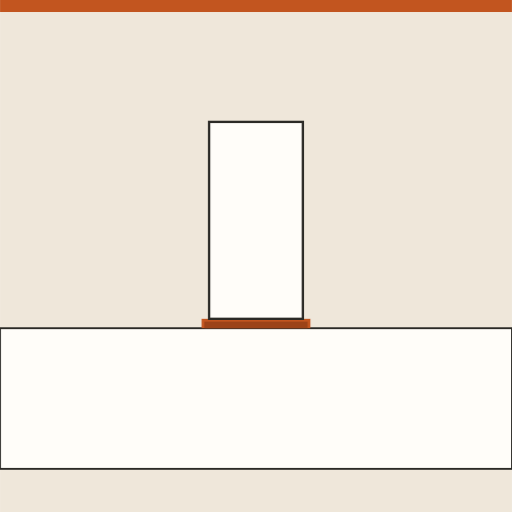
t = 0.00 s
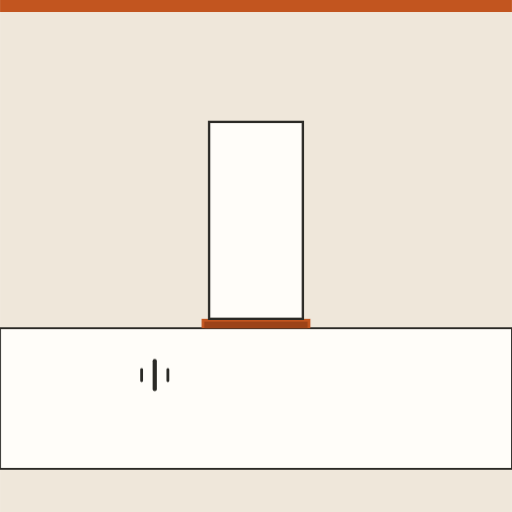
t = 1.43 s
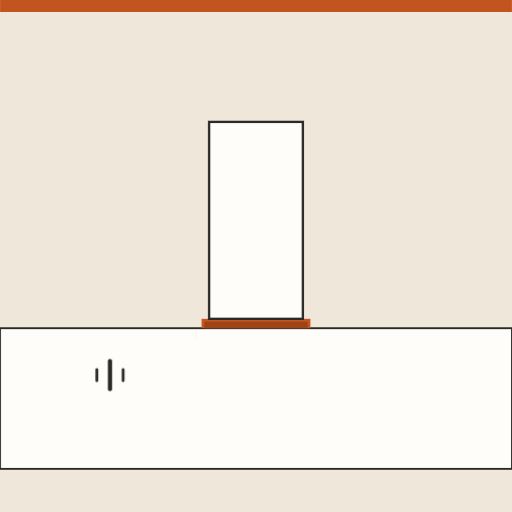
t = 2.65 s
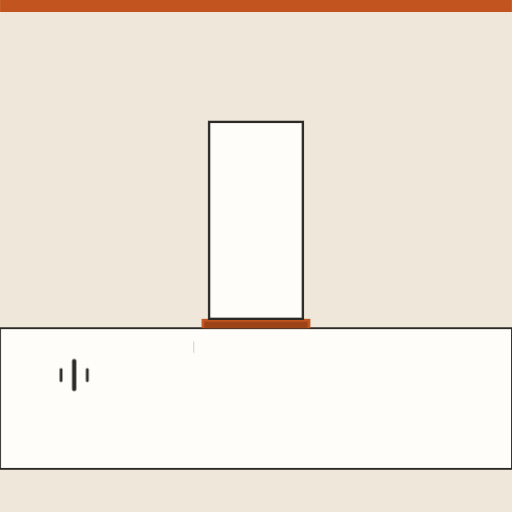
t = 3.95 s
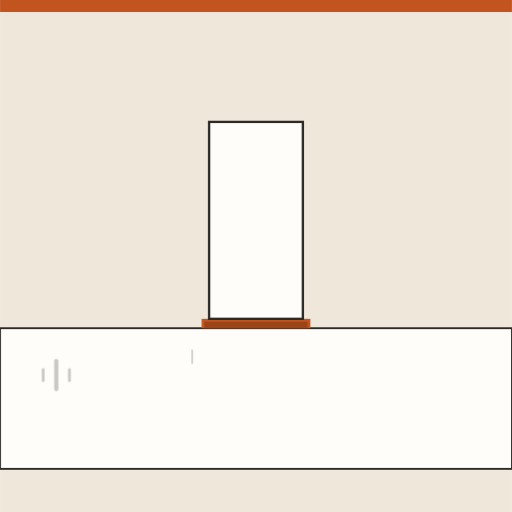
t = 5.33 s
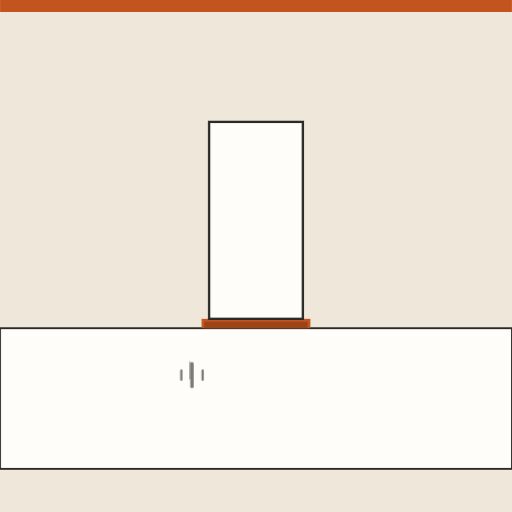
t = 6.58 s

The animated SVG that drew these frames (rendered in a browser with its animation timeline set to each time). Animation: 11 CSS @keyframes rules; one cycle of 8.00 s, repeats indefinitely.

<svg xmlns="http://www.w3.org/2000/svg" viewBox="0 0 1092 1092" role="img" aria-label="Banda elastoacústica: corta la vibración entre tabique y losa"><style>.b{transform-box:fill-box;transform-origin:center}@keyframes k1{0.000%{opacity:0;transform:translate(120px,800px) scale(1,1)}6.250%{opacity:0;transform:translate(120px,800px) scale(1,1)}7.500%{opacity:1;transform:translate(120px,800px) scale(1,1)}21.250%{opacity:1;transform:translate(400px,800px) scale(1,1)}23.750%{opacity:0;transform:translate(425px,800px) scale(0.5,0.5)}23.875%{opacity:0;transform:translate(425px,800px) scale(0.5,0.5)}100.000%{opacity:0;transform:translate(425px,800px) scale(0.5,0.5)}}.k1{animation:k1 8.0s linear infinite}@keyframes k2{0.000%{opacity:0;transform:translate(405px,790px) scale(0.6,0.6)}21.250%{opacity:0;transform:translate(405px,790px) scale(0.6,0.6)}22.500%{opacity:1;transform:translate(405px,790px) scale(0.6,0.6)}35.000%{opacity:0;transform:translate(420px,700px) scale(0.2,0.2)}35.125%{opacity:0;transform:translate(420px,700px) scale(0.2,0.2)}100.000%{opacity:0;transform:translate(420px,700px) scale(0.2,0.2)}}.k2{animation:k2 8.0s linear infinite}@keyframes k3{0.000%{opacity:0;transform:translate(120px,800px) scale(1,1)}26.250%{opacity:0;transform:translate(120px,800px) scale(1,1)}27.500%{opacity:1;transform:translate(120px,800px) scale(1,1)}41.250%{opacity:1;transform:translate(400px,800px) scale(1,1)}43.750%{opacity:0;transform:translate(425px,800px) scale(0.5,0.5)}43.875%{opacity:0;transform:translate(425px,800px) scale(0.5,0.5)}100.000%{opacity:0;transform:translate(425px,800px) scale(0.5,0.5)}}.k3{animation:k3 8.0s linear infinite}@keyframes k4{0.000%{opacity:0;transform:translate(405px,790px) scale(0.6,0.6)}41.250%{opacity:0;transform:translate(405px,790px) scale(0.6,0.6)}42.500%{opacity:1;transform:translate(405px,790px) scale(0.6,0.6)}55.000%{opacity:0;transform:translate(420px,700px) scale(0.2,0.2)}55.125%{opacity:0;transform:translate(420px,700px) scale(0.2,0.2)}100.000%{opacity:0;transform:translate(420px,700px) scale(0.2,0.2)}}.k4{animation:k4 8.0s linear infinite}@keyframes k5{0.000%{opacity:0;transform:translate(120px,800px) scale(1,1)}46.250%{opacity:0;transform:translate(120px,800px) scale(1,1)}47.500%{opacity:1;transform:translate(120px,800px) scale(1,1)}61.250%{opacity:1;transform:translate(400px,800px) scale(1,1)}63.750%{opacity:0;transform:translate(425px,800px) scale(0.5,0.5)}63.875%{opacity:0;transform:translate(425px,800px) scale(0.5,0.5)}100.000%{opacity:0;transform:translate(425px,800px) scale(0.5,0.5)}}.k5{animation:k5 8.0s linear infinite}@keyframes k6{0.000%{opacity:0;transform:translate(405px,790px) scale(0.6,0.6)}61.250%{opacity:0;transform:translate(405px,790px) scale(0.6,0.6)}62.500%{opacity:1;transform:translate(405px,790px) scale(0.6,0.6)}75.000%{opacity:0;transform:translate(420px,700px) scale(0.2,0.2)}75.125%{opacity:0;transform:translate(420px,700px) scale(0.2,0.2)}100.000%{opacity:0;transform:translate(420px,700px) scale(0.2,0.2)}}.k6{animation:k6 8.0s linear infinite}@keyframes k7{0.000%{opacity:0;transform:translate(120px,800px) scale(1,1)}66.250%{opacity:0;transform:translate(120px,800px) scale(1,1)}67.500%{opacity:1;transform:translate(120px,800px) scale(1,1)}81.250%{opacity:1;transform:translate(400px,800px) scale(1,1)}83.750%{opacity:0;transform:translate(425px,800px) scale(0.5,0.5)}83.875%{opacity:0;transform:translate(425px,800px) scale(0.5,0.5)}100.000%{opacity:0;transform:translate(425px,800px) scale(0.5,0.5)}}.k7{animation:k7 8.0s linear infinite}@keyframes k8{0.000%{opacity:0;transform:translate(405px,790px) scale(0.6,0.6)}81.250%{opacity:0;transform:translate(405px,790px) scale(0.6,0.6)}82.500%{opacity:1;transform:translate(405px,790px) scale(0.6,0.6)}95.000%{opacity:0;transform:translate(420px,700px) scale(0.2,0.2)}95.125%{opacity:0;transform:translate(420px,700px) scale(0.2,0.2)}100.000%{opacity:0;transform:translate(420px,700px) scale(0.2,0.2)}}.k8{animation:k8 8.0s linear infinite}@keyframes k9{0.000%{transform:translateX(0)}100.000%{transform:translateX(0)}}.k9{animation:k9 8.0s linear infinite}@keyframes k10{0.000%{transform:translateX(0)}17.500%{transform:translateX(0)}18.750%{transform:translateX(-5px)}20.000%{transform:translateX(5px)}21.250%{transform:translateX(-3px)}22.500%{transform:translateX(0)}100.000%{transform:translateX(0)}}.k10{animation:k10 8.0s linear infinite}@keyframes k11{0.000%{opacity:1}90.000%{opacity:1}98.750%{opacity:0}100.000%{opacity:0}}.k11{animation:k11 8.0s linear infinite}@media (prefers-reduced-motion:reduce){*{animation:none!important}}</style><defs></defs><rect width="1092" height="1092" fill="#FFFDF9"/><g class="k11"><rect width="1092" height="26" fill="#C2551F"/><rect x="0" y="26" width="1092" height="1066" fill="#EFE7DA"/><rect x="0" y="700" width="1092" height="300" fill="#FFFDF9" stroke="#2B2A26" stroke-width="4"/><rect x="430" y="680" width="232" height="20" fill="#C2551F"/><rect x="446" y="260" width="200" height="420" fill="#2B2A26"/><rect x="446" y="260" width="200" height="420" fill="#FFFDF9" stroke="#2B2A26" stroke-width="5"/><rect x="436" y="686" width="220" height="14" fill="#9C4318"/><g class="k1 " ><path d="M0 -30L0 30" stroke="#2B2A26" stroke-width="9" stroke-linecap="round"/><path d="M-28 -12L-28 12M28 -12L28 12" stroke="#2B2A26" stroke-width="6" stroke-linecap="round"/></g><g class="k2 " ><path d="M0 -30L0 30" stroke="#2B2A26" stroke-width="5" stroke-linecap="round" opacity=".5"/></g><g class="k3 " ><path d="M0 -30L0 30" stroke="#2B2A26" stroke-width="9" stroke-linecap="round"/><path d="M-28 -12L-28 12M28 -12L28 12" stroke="#2B2A26" stroke-width="6" stroke-linecap="round"/></g><g class="k4 " ><path d="M0 -30L0 30" stroke="#2B2A26" stroke-width="5" stroke-linecap="round" opacity=".5"/></g><g class="k5 " ><path d="M0 -30L0 30" stroke="#2B2A26" stroke-width="9" stroke-linecap="round"/><path d="M-28 -12L-28 12M28 -12L28 12" stroke="#2B2A26" stroke-width="6" stroke-linecap="round"/></g><g class="k6 " ><path d="M0 -30L0 30" stroke="#2B2A26" stroke-width="5" stroke-linecap="round" opacity=".5"/></g><g class="k7 " ><path d="M0 -30L0 30" stroke="#2B2A26" stroke-width="9" stroke-linecap="round"/><path d="M-28 -12L-28 12M28 -12L28 12" stroke="#2B2A26" stroke-width="6" stroke-linecap="round"/></g><g class="k8 " ><path d="M0 -30L0 30" stroke="#2B2A26" stroke-width="5" stroke-linecap="round" opacity=".5"/></g><g class="k9 " ></g><g class="k10 " ></g></g></svg>
